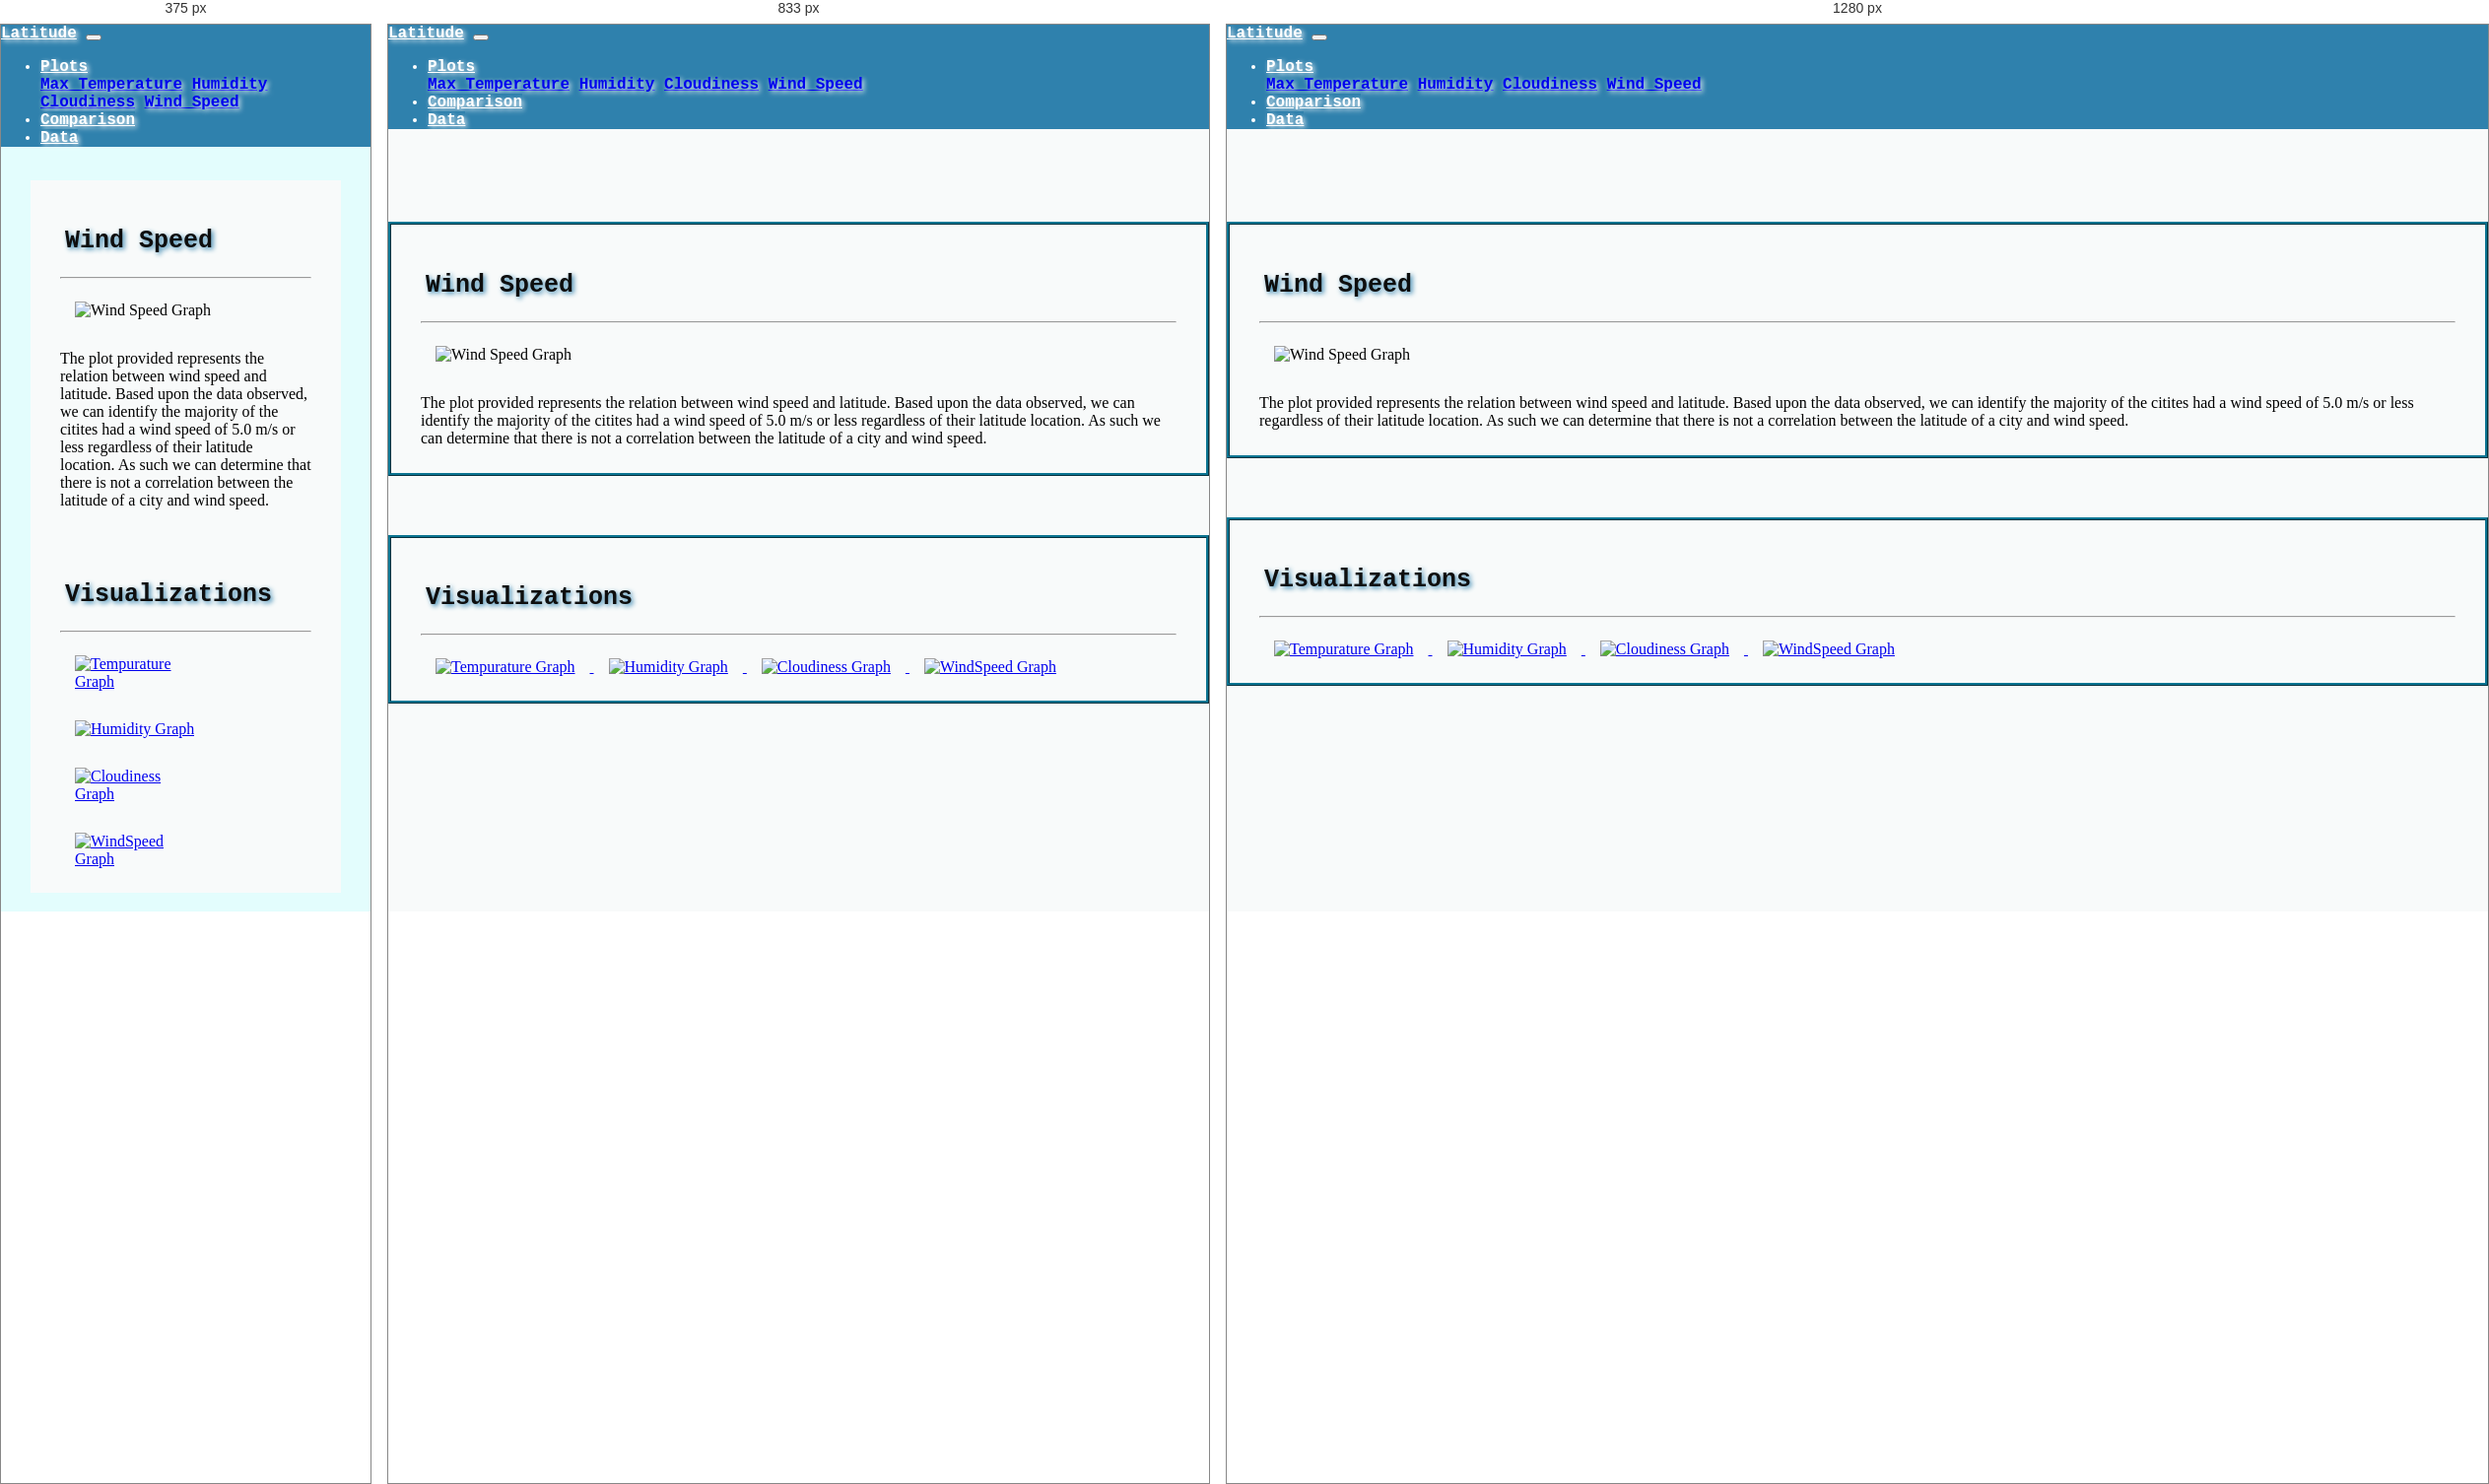
Rendered at 375 px, 833 px and 1280 px, left to right.

<!-- file: wind.html -->
<!DOCTYPE html>
<html lang="en-us">
  <head>

    <meta charset="UTF-8">
    <meta name="viewport" content="width=device-width, initial-scale=1.0">
    <meta http-equiv="X-UA-Compatible" content="ie=edge">

    <!-- Add a title here -->
    <title>Latitude vs Wind Speed</title>

    <!-- Bootstrap CDN -->
    <link rel="stylesheet" href="/assets/css/bootstrap.min.css" integrity="sha384-ggOyR0iXCbMQv3Xipma34MD+dH/1fQ784/j6cY/iJTQUOhcWr7x9JvoRxT2MZw1T" crossorigin="anonymous">
    <link rel="stylesheet" href="/assets/css/styles.css">

  </head>

  <body>
    <!-- Start of navbar -->
    <nav class="navbar navbar-expand-lg navbar-light navbar-custom">
      <a class="navbar-brand navbar-custom" href="/index.html">Latitude</a>
      <button class="navbar-toggler" type="button" data-toggle="collapse" data-target="#navbarSupportedContent" aria-controls="navbarSupportedContent" aria-expanded="false" aria-label="Toggle navigation">
          <span class="navbar-toggler-icon"></span>
      </button>
  
      <div class="collapse navbar-collapse" id="navbarSupportedContent">
          <ul class="navbar-nav ml-auto">
              <li class="nav-item dropdown">
                  <a class="nav-link dropdown-toggle navbar-custom" href="#" id="navbarDropdown" role="button" data-toggle="dropdown" aria-haspopup="true" aria-expanded="false">Plots</a>
                  <div class="dropdown-menu" aria-labelledby="navbarDropdown">
                      <a class="dropdown-item" href="/visualizations/temp.html">Max Temperature</a>
                      <a class="dropdown-item" href="/visualizations/humidity.html">Humidity</a>
                      <a class="dropdown-item" href="/visualizations/cloudiness.html">Cloudiness</a>
                      <a class="dropdown-item" href="/visualizations/wind.html">Wind Speed</a>
                  </div>
              </li>

              <li class="nav-item">
                  <a class="nav-link navbar-custom" href="/comparison.html">Comparison</a>
              </li>
              
              <li class="nav-item">
                  <a class="nav-link navbar-custom" href="/data.html">Data</a>
              </li>                   
          </ul>
      </div>
  </nav>

  <br>

  <div class="row">

      <div class="col-md-1"></div>

      <div class="col-md-7 content">
                          
          <h1>Wind Speed</h1>
          <hr>
          <article>
              <img src="/assets/images/LatvsWindSpeed.png" alt="Wind Speed Graph" class="big_img">
              <p>The plot provided represents the relation between wind speed and latitude. Based upon the data observed, we can identify the majority of the citites had a wind speed of 5.0 m/s or less regardless of their latitude location. As such we can determine that there is not a correlation between the latitude of a city and wind speed. </p>
          </article>
      </div>


      <div class="col-md-3 content">
          <h1>Visualizations</h1>
          <article>
          <hr>
              <a href="/visualizations/temp.html">
                  <img src="/assets/images/LatvsTemp.png" alt="Tempurature Graph" class="small_img">
              </a>
              <a href="/visualizations/humidity.html">
                  <img src="/assets/images/LatvsHumidity.png" alt="Humidity Graph" class="small_img">
              </a>
              <a href="/visualizations/cloudiness.html">
                  <img src="/assets/images/LatvsCloudiness.png" alt="Cloudiness Graph" class="small_img">
              </a>
              <a href="/visualizations/wind.html">
                  <img src="/assets/images/LatvsWindSpeed.png" alt="WindSpeed Graph" class="small_img">
              </a>
          </article>
      </div>
   
      <div class="col-md-1"></div>

  </div>

  <script src="https://code.jquery.com/jquery-3.3.1.slim.min.js" integrity="sha384-q8i/X+965DzO0rT7abK41JStQIAqVgRVzpbzo5smXKp4YfRvH+8abtTE1Pi6jizo" crossorigin="anonymous"></script>
  <script src="https://cdnjs.cloudflare.com/ajax/libs/popper.js/1.14.7/umd/popper.min.js" integrity="sha384-UO2eT0CpHqdSJQ6hJty5KVphtPhzWj9WO1clHTMGa3JDZwrnQq4sF86dIHNDz0W1" crossorigin="anonymous"></script>
  <script src="https://stackpath.bootstrapcdn.com/bootstrap/4.3.1/js/bootstrap.min.js" integrity="sha384-JjSmVgyd0p3pXB1rRibZUAYoIIy6OrQ6VrjIEaFf/nJGzIxFDsf4x0xIM+B07jRM" crossorigin="anonymous"></script>
  </body>

</html>


/* @media block from styles.css */
@media (max-width: 900px) {
  .table_body {
    background: #e3fdfd;
  }
  
  .table_content {
    background:#e3fdfd;
    margin: 0px 10px 0px 10px;
    border: 0px;
  }

  .navbar-custom-table { 
    color: rgb(8, 80, 98);
    font-weight: bold;
    font-family: "Lucida Console", "Courier New", monospace;
    text-shadow: 2px 2px 5px rgb(254, 254, 254);
    background: #e3fdfd;
  }
}

/* @media block from styles.css */
@media (max-width: 767px) {
  body {
    background: #e3fdfd;
  }

  .content {
    background: #f8fafa;
    margin: 0px 30px 0px 30px;
    border: 0px;
  }
}